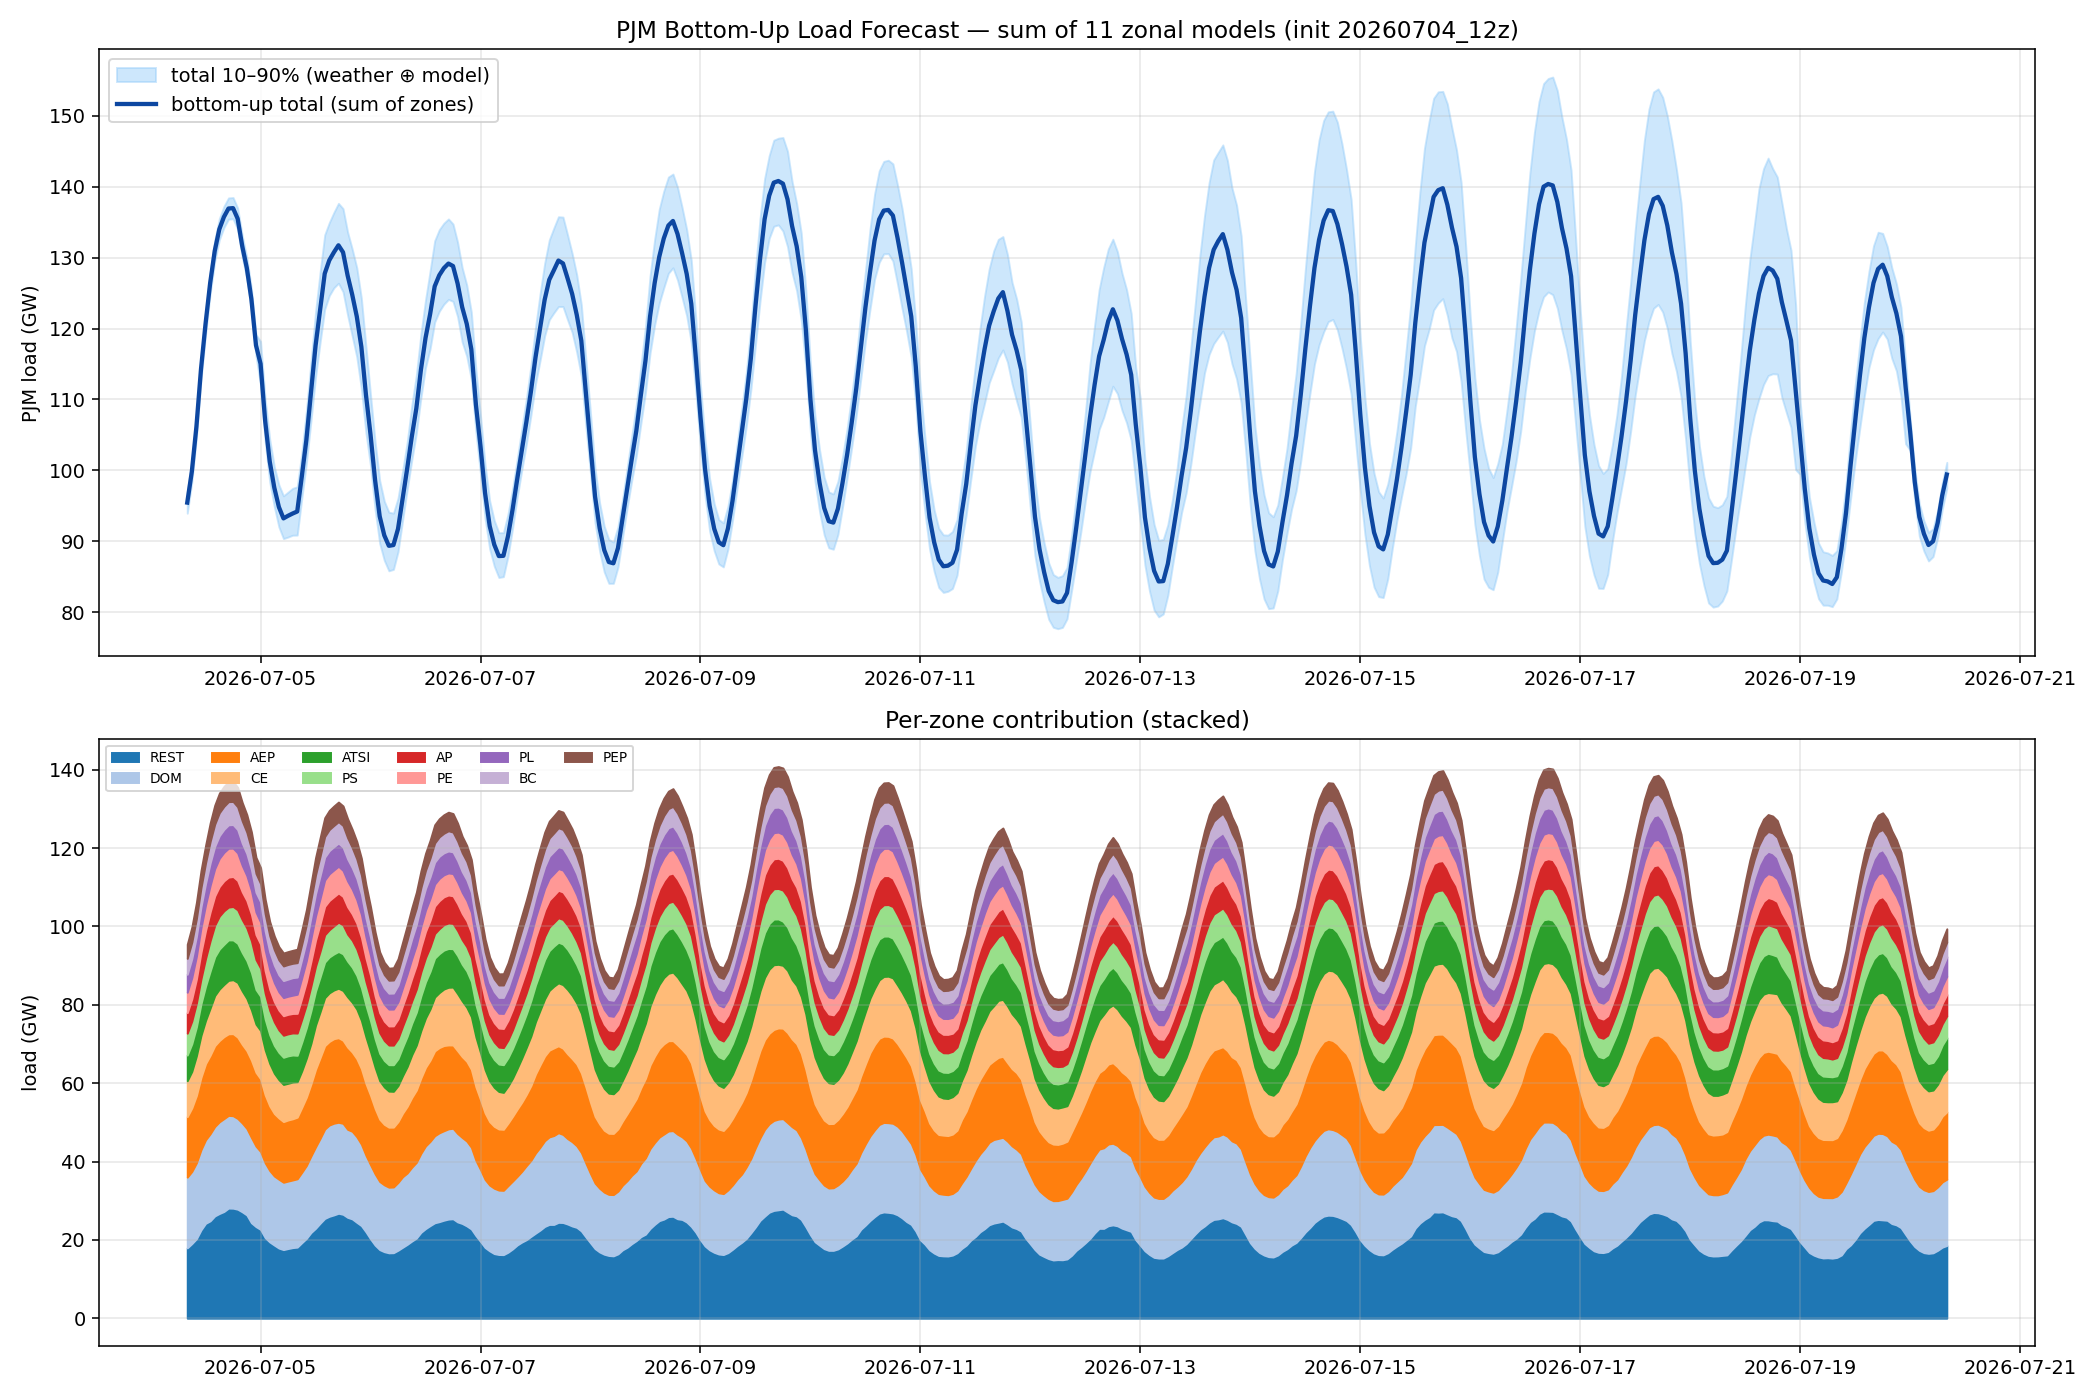

Values plotted in this chart, from the file beside it:
utc, total, p10, p90, CE, DOM, AEP, ATSI, AP, PS, PL, PE, BC, PEP, REST
2026-07-04 12:00:00+00:00, 95452, 93955, 96948, 9170, 18054, 15433, 6549, 5241, 5586, 4588, 5210, 4059, 3610, 17952
2026-07-04 13:00:00+00:00, 99820, 98323, 101317, 9317, 18411, 16228, 7055, 5696, 5781, 4863, 5409, 4196, 3822, 19041
2026-07-04 14:00:00+00:00, 106153, 104656, 107649, 10106, 19372, 17207, 7371, 6131, 6075, 5057, 5821, 4556, 4179, 20278
2026-07-04 15:00:00+00:00, 114273, 112776, 115769, 10700, 20456, 18477, 8061, 6759, 6380, 5355, 6262, 4878, 4404, 22541
2026-07-04 16:00:00+00:00, 120713, 119216, 122210, 11023, 21321, 19450, 8751, 7143, 7050, 5458, 6549, 5245, 4503, 24221
2026-07-04 17:00:00+00:00, 126424, 124927, 127920, 12030, 22217, 20045, 9445, 7348, 7747, 5722, 6778, 5492, 4747, 24854
2026-07-04 18:00:00+00:00, 130962, 129465, 132459, 12790, 22821, 20642, 9892, 7497, 8038, 5706, 6951, 5663, 4852, 26111
2026-07-04 19:00:00+00:00, 134017, 132520, 135513, 13147, 23393, 20748, 10207, 7564, 8415, 5791, 7178, 5856, 4989, 26728
2026-07-04 20:00:00+00:00, 135747, 134250, 137244, 13320, 23703, 20931, 10246, 7662, 8557, 5871, 7259, 5876, 5086, 27236
2026-07-04 21:00:00+00:00, 136940, 135444, 138437, 13642, 23661, 20826, 10330, 7661, 8367, 5982, 7369, 5915, 5076, 28112
2026-07-04 22:00:00+00:00, 136994, 135497, 138491, 13769, 23599, 20958, 10158, 7664, 8526, 6024, 7237, 5892, 5085, 28083
2026-07-04 23:00:00+00:00, 135509, 134013, 137006, 13962, 23163, 20764, 9988, 7501, 8538, 5943, 7045, 5813, 4969, 27825
2026-07-05 00:00:00+00:00, 131632, 130135, 133128, 13624, 22670, 20078, 9798, 7117, 8392, 5688, 6732, 5668, 4710, 27154
2026-07-05 01:00:00+00:00, 128548, 127052, 130045, 13319, 22076, 19869, 9658, 7002, 8337, 5609, 6361, 5460, 4501, 26357
2026-07-05 02:00:00+00:00, 124152, 122656, 125649, 12834, 21757, 19754, 9544, 6770, 8082, 5318, 6106, 5302, 4326, 24361
2026-07-05 03:00:00+00:00, 117648, 116151, 119144, 12296, 20529, 18850, 8851, 6372, 7636, 5064, 5740, 4820, 4107, 23383
2026-07-05 04:00:00+00:00, 115034, 112066, 118196, 12326, 19880, 18571, 8740, 6162, 7162, 5184, 5610, 4639, 4092, 22668
2026-07-05 05:00:00+00:00, 106999, 104120, 110062, 11482, 19100, 17339, 7858, 5694, 6617, 4904, 5279, 4376, 3781, 20569
2026-07-05 06:00:00+00:00, 101264, 98382, 104382, 10829, 18221, 16503, 7317, 5376, 6243, 4573, 5013, 4084, 3641, 19463
2026-07-05 07:00:00+00:00, 97550, 94884, 100521, 10272, 17626, 15960, 7112, 5174, 5993, 4461, 4848, 3939, 3500, 18664
2026-07-05 08:00:00+00:00, 94826, 92017, 97957, 9771, 17565, 15646, 6959, 5055, 5727, 4355, 4664, 3798, 3387, 17899
2026-07-05 09:00:00+00:00, 93225, 90372, 96403, 9479, 17183, 15493, 6935, 4979, 5625, 4341, 4635, 3727, 3315, 17512
2026-07-05 10:00:00+00:00, 93592, 90593, 96933, 9363, 17216, 15599, 7009, 4989, 5607, 4373, 4615, 3739, 3296, 17786
2026-07-05 11:00:00+00:00, 93912, 90853, 97464, 9375, 17261, 15614, 6917, 4973, 5627, 4482, 4661, 3656, 3323, 18023
2026-07-05 12:00:00+00:00, 94197, 90867, 97679, 9045, 17437, 15742, 6745, 5040, 5668, 4388, 4870, 3686, 3434, 18142
2026-07-05 13:00:00+00:00, 99120, 96054, 102450, 9316, 17961, 16586, 7333, 5390, 5866, 4749, 5182, 3841, 3618, 19278
2026-07-05 14:00:00+00:00, 104299, 100988, 108419, 9942, 18603, 17455, 7781, 5794, 5937, 5045, 5385, 4142, 3844, 20370
2026-07-05 15:00:00+00:00, 110900, 106967, 115280, 10372, 19519, 18387, 8334, 6258, 6315, 5438, 5857, 4489, 4052, 21879
2026-07-05 16:00:00+00:00, 117574, 113147, 122324, 11261, 20762, 19827, 8662, 6637, 6367, 5666, 6185, 4824, 4433, 22950
2026-07-05 17:00:00+00:00, 122680, 118074, 127975, 11716, 21656, 20617, 8878, 6976, 6567, 5796, 6505, 5008, 4709, 24252
2026-07-05 18:00:00+00:00, 127763, 122736, 133227, 12250, 22799, 21306, 9095, 7263, 6963, 5838, 6716, 5262, 4804, 25466
2026-07-05 19:00:00+00:00, 129636, 124655, 134951, 12395, 23296, 21349, 9161, 7458, 6960, 5918, 6812, 5393, 4881, 26014
2026-07-05 20:00:00+00:00, 130758, 125755, 136389, 12423, 23406, 21580, 9213, 7445, 7171, 5933, 6825, 5424, 4968, 26371
2026-07-05 21:00:00+00:00, 131757, 126401, 137666, 12620, 23225, 21593, 9392, 7460, 7474, 5915, 6828, 5462, 5003, 26786
2026-07-05 22:00:00+00:00, 130766, 125196, 136924, 12699, 23209, 21212, 9367, 7281, 7372, 5942, 6625, 5529, 5000, 26528
2026-07-05 23:00:00+00:00, 127494, 121897, 133602, 12828, 22456, 20984, 9107, 7004, 6883, 5652, 6568, 5400, 4866, 25746
2026-07-06 00:00:00+00:00, 124797, 118965, 131225, 12704, 22354, 20234, 8962, 6715, 6882, 5474, 6328, 5132, 4660, 25352
2026-07-06 01:00:00+00:00, 121705, 116010, 128582, 12641, 21836, 19947, 8603, 6585, 6735, 5420, 6008, 4980, 4475, 24474
2026-07-06 02:00:00+00:00, 117426, 111511, 124281, 12302, 20783, 19294, 8345, 6346, 6509, 5203, 5847, 4856, 4303, 23638
2026-07-06 03:00:00+00:00, 110659, 105288, 117436, 11891, 19518, 18320, 8094, 5968, 6048, 4850, 5412, 4560, 3951, 22046
2026-07-06 04:00:00+00:00, 105032, 100629, 110630, 11126, 18916, 17742, 7875, 5732, 5870, 4609, 5074, 4104, 3744, 20240
2026-07-06 05:00:00+00:00, 98588, 94439, 104018, 10484, 18172, 16709, 7283, 5368, 5543, 4422, 4728, 3796, 3438, 18646
2026-07-06 06:00:00+00:00, 93510, 89704, 98564, 9806, 17384, 15903, 7000, 5100, 5276, 4178, 4493, 3587, 3279, 17505
2026-07-06 07:00:00+00:00, 90834, 87311, 95653, 9525, 17052, 15456, 6768, 4945, 5095, 4133, 4368, 3371, 3142, 16979
2026-07-06 08:00:00+00:00, 89354, 85828, 94098, 9200, 16753, 15323, 6750, 4882, 5006, 4073, 4287, 3302, 3091, 16689
2026-07-06 09:00:00+00:00, 89465, 86033, 93961, 9136, 16773, 15283, 6787, 4917, 5004, 4094, 4288, 3324, 3141, 16719
2026-07-06 10:00:00+00:00, 91751, 88531, 96087, 9205, 17298, 15530, 6860, 4991, 5152, 4247, 4390, 3432, 3291, 17355
2026-07-06 11:00:00+00:00, 96031, 92955, 99907, 9583, 18002, 16231, 7277, 5254, 5360, 4637, 4562, 3541, 3478, 18107
2026-07-06 12:00:00+00:00, 100256, 97277, 103999, 10170, 18210, 17024, 7732, 5491, 5597, 4861, 4819, 3791, 3712, 18848
2026-07-06 13:00:00+00:00, 104738, 101443, 109139, 10889, 18839, 17817, 8051, 5766, 5696, 5108, 5002, 4053, 3828, 19689
2026-07-06 14:00:00+00:00, 108758, 105252, 113452, 11473, 19326, 18463, 8407, 6146, 5888, 5226, 5132, 4211, 4037, 20448
2026-07-06 15:00:00+00:00, 114217, 110256, 119252, 12110, 20159, 19254, 8839, 6348, 6129, 5464, 5272, 4415, 4300, 21925
2026-07-06 16:00:00+00:00, 118679, 114505, 124042, 12592, 21099, 20081, 9221, 6691, 6171, 5534, 5448, 4615, 4357, 22868
2026-07-06 17:00:00+00:00, 122026, 117156, 128130, 13069, 21495, 20741, 9602, 6815, 6241, 5520, 5597, 4774, 4533, 23640
2026-07-06 18:00:00+00:00, 125962, 120913, 132393, 13749, 22216, 21667, 9939, 7024, 6268, 5601, 5605, 4894, 4644, 24356
2026-07-06 19:00:00+00:00, 127525, 122447, 133957, 14039, 22675, 21764, 9945, 7145, 6367, 5661, 5690, 4950, 4640, 24647
2026-07-06 20:00:00+00:00, 128525, 123444, 134868, 14423, 22832, 21754, 9939, 7116, 6491, 5612, 5614, 5001, 4725, 25018
2026-07-06 21:00:00+00:00, 129176, 124118, 135471, 14713, 23029, 21426, 9905, 7149, 6506, 5611, 5626, 5152, 4752, 25306
2026-07-06 22:00:00+00:00, 128825, 123847, 134756, 14783, 23100, 21253, 9798, 7059, 6446, 5542, 5675, 5041, 4740, 25388
2026-07-06 23:00:00+00:00, 126369, 121684, 132171, 14569, 22558, 21131, 9742, 6885, 6356, 5491, 5532, 4960, 4565, 24580
... 325 more rows
